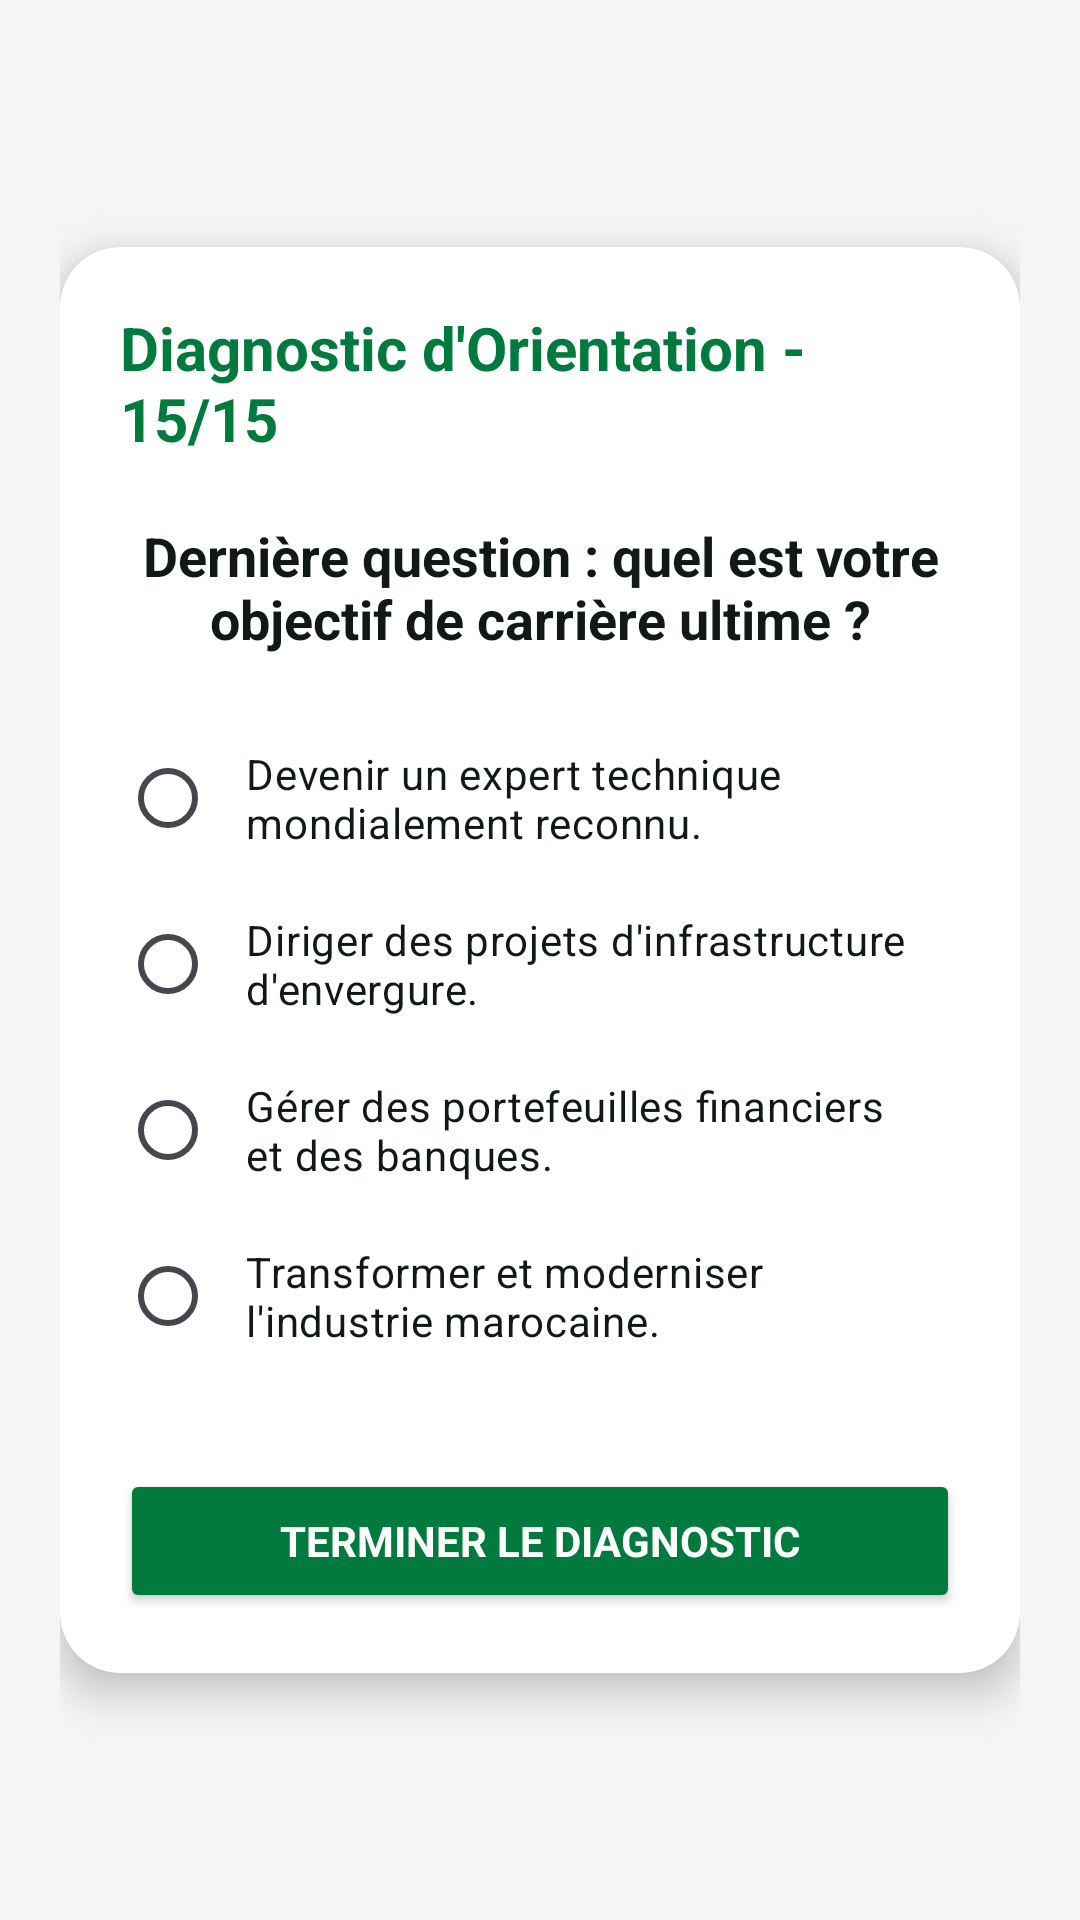

Write the Android layout XML for this screen, with the resource values it uses.
<!-- AndroidManifest.xml: application theme Theme.QuizApp_BOUKENZE -->
<!-- res/layout/activity_quiz15.xml -->
<?xml version="1.0" encoding="utf-8"?>
<LinearLayout xmlns:android="http://schemas.android.com/apk/res/android"
    xmlns:app="http://schemas.android.com/apk/res-auto"
    xmlns:tools="http://schemas.android.com/tools"
    android:layout_width="match_parent"
    android:layout_height="match_parent"
    android:background="#F5F5F5"
    android:gravity="center"
    android:orientation="vertical"
    android:padding="20dp"
    tools:context=".Quiz15">

    <androidx.cardview.widget.CardView
        android:layout_width="match_parent"
        android:layout_height="wrap_content"
        app:cardBackgroundColor="@color/white"
        app:cardCornerRadius="20dp"
        app:cardElevation="8dp">

        <LinearLayout
            android:layout_width="match_parent"
            android:layout_height="wrap_content"
            android:gravity="center"
            android:orientation="vertical"
            android:padding="20dp">

            <TextView
                android:layout_width="wrap_content"
                android:layout_height="wrap_content"
                android:layout_marginBottom="20dp"
                android:text="Diagnostic d'Orientation - 15/15"
                android:textColor="@color/emsi_green"
                android:textSize="20sp"
                android:textStyle="bold" />

            <TextView
                android:layout_width="wrap_content"
                android:layout_height="wrap_content"
                android:layout_marginBottom="20dp"
                android:gravity="center"
                android:text="Dernière question : quel est votre objectif de carrière ultime ?"
                android:textColor="@color/black"
                android:textSize="18sp"
                android:textStyle="bold" />

            <RadioGroup
                android:id="@+id/rg"
                android:layout_width="match_parent"
                android:layout_height="wrap_content">

                <RadioButton
                    android:id="@+id/rb1"
                    android:layout_width="match_parent"
                    android:layout_height="wrap_content"
                    android:buttonTint="@color/emsi_green"
                    android:padding="10dp"
                    android:text="Devenir un expert technique mondialement reconnu."
                    android:textColor="@color/black" />

                <RadioButton
                    android:id="@+id/rb2"
                    android:layout_width="match_parent"
                    android:layout_height="wrap_content"
                    android:buttonTint="@color/emsi_green"
                    android:padding="10dp"
                    android:text="Diriger des projets d'infrastructure d'envergure."
                    android:textColor="@color/black" />

                <RadioButton
                    android:id="@+id/rb3"
                    android:layout_width="match_parent"
                    android:layout_height="wrap_content"
                    android:buttonTint="@color/emsi_green"
                    android:padding="10dp"
                    android:text="Gérer des portefeuilles financiers et des banques."
                    android:textColor="@color/black" />

                <RadioButton
                    android:id="@+id/rb4"
                    android:layout_width="match_parent"
                    android:layout_height="wrap_content"
                    android:buttonTint="@color/emsi_green"
                    android:padding="10dp"
                    android:text="Transformer et moderniser l'industrie marocaine."
                    android:textColor="@color/black" />
            </RadioGroup>

            <Button
                android:id="@+id/bNext"
                android:layout_width="match_parent"
                android:layout_height="wrap_content"
                android:layout_marginTop="30dp"
                android:backgroundTint="@color/emsi_green"
                android:text="Terminer le Diagnostic"
                android:textColor="@color/white"
                android:textStyle="bold" />

        </LinearLayout>
    </androidx.cardview.widget.CardView>

</LinearLayout>
<!-- resources referenced by this layout -->
<resources>
  <color name="black">#101915</color>
  <color name="emsi_green">#007A3D</color>
  <color name="white">#FFFFFFFF</color>
  <style name="Theme.QuizApp_BOUKENZE" parent="Base.Theme.QuizApp_BOUKENZE" />
  <style name="Base.Theme.QuizApp_BOUKENZE" parent="Theme.Material3.DayNight.NoActionBar">
          <item name="android:windowBackground">@color/screen_bg</item>
          <item name="android:fontFamily">sans-serif</item>
          <item name="android:textColorPrimary">@color/black</item>
          <item name="android:statusBarColor">@color/screen_bg</item>
          <item name="android:navigationBarColor">@color/screen_bg</item>
          <item name="android:windowLightStatusBar">true</item>
          <item name="colorPrimary">@color/emsi_green</item>
          <item name="colorOnPrimary">@color/white</item>
          <item name="colorControlNormal">@color/emsi_green</item>
          <item name="colorControlActivated">@color/emsi_green</item>
      </style>
  <color name="screen_bg">#F4F7F5</color>
</resources>
